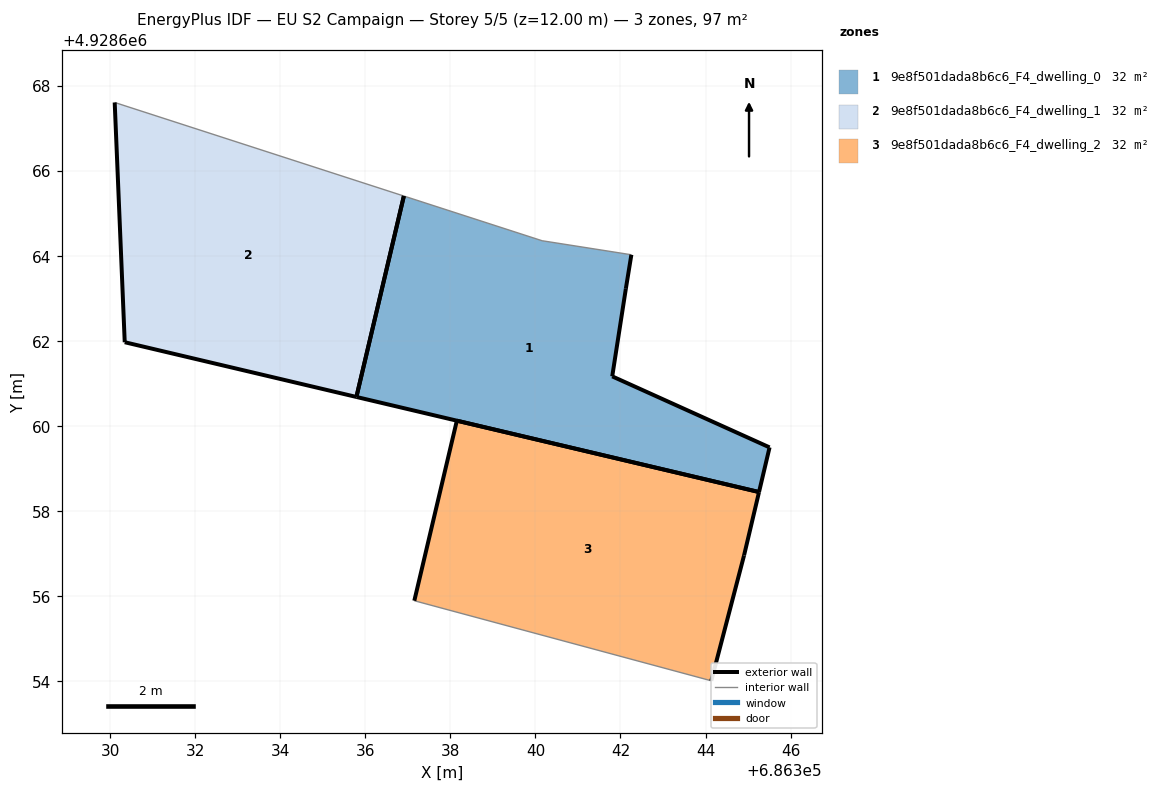
=== STOREY PLAN SPEC (per zone: floor XY polygon, exterior-wall plan segments, windows/doors) ===
zone 1: 9e8f501dada8b6c6_F4_dwelling_0  (32.5 m²)
  floor: (686345.26, 4928658.45) (686345.51, 4928659.50) (686341.81, 4928661.17) (686342.13, 4928663.23) (686342.26, 4928664.03) (686340.16, 4928664.36) (686336.91, 4928665.41) (686335.79, 4928660.69)
  exterior wall: (686342.13, 4928663.23) – (686341.81, 4928661.17)  [2.1 m]
  exterior wall: (686341.81, 4928661.17) – (686345.51, 4928659.50)  [4.1 m]
  exterior wall: (686345.51, 4928659.50) – (686345.26, 4928658.45)  [1.1 m]
  exterior wall: (686345.26, 4928658.45) – (686335.79, 4928660.69)  [9.7 m]
  exterior wall: (686342.26, 4928664.03) – (686342.13, 4928663.23)  [0.8 m]
  exterior wall: (686335.79, 4928660.69) – (686336.91, 4928665.41)  [4.9 m]
  interior walls: 2
zone 2: 9e8f501dada8b6c6_F4_dwelling_1  (32.5 m²)
  floor: (686335.79, 4928660.69) (686336.91, 4928665.41) (686330.11, 4928667.61) (686330.34, 4928661.97)
  exterior wall: (686335.79, 4928660.69) – (686330.34, 4928661.97)  [5.6 m]
  exterior wall: (686330.34, 4928661.97) – (686330.11, 4928667.61)  [5.6 m]
  exterior wall: (686336.91, 4928665.41) – (686335.79, 4928660.69)  [4.9 m]
  interior walls: 1
zone 3: 9e8f501dada8b6c6_F4_dwelling_2  (32.5 m²)
  floor: (686344.14, 4928654.01) (686344.91, 4928656.96) (686345.26, 4928658.45) (686338.15, 4928660.13) (686337.15, 4928655.89)
  exterior wall: (686337.15, 4928655.89) – (686338.15, 4928660.13)  [4.4 m]
  exterior wall: (686338.15, 4928660.13) – (686345.26, 4928658.45)  [7.3 m]
  exterior wall: (686345.26, 4928658.45) – (686344.91, 4928656.96)  [1.5 m]
  exterior wall: (686344.91, 4928656.96) – (686344.14, 4928654.01)  [3.0 m]
  interior walls: 1

=== DERIVED (storey summary) ===
Building: EU S2 Campaign
Storey: 5 of 5  (floor level z = 12.00 m)
Storey gross floor area: 97.5 m²
Zones on this storey: 3
  - 9e8f501dada8b6c6_F4_dwelling_0: floor 32.5 m²; exterior wall 22.6 m (67.9 m²); WWR 0.0%
  - 9e8f501dada8b6c6_F4_dwelling_1: floor 32.5 m²; exterior wall 16.1 m (48.3 m²); WWR 0.0%
  - 9e8f501dada8b6c6_F4_dwelling_2: floor 32.5 m²; exterior wall 16.2 m (48.7 m²); WWR 0.0%
Zone adjacency: (none detected)